Run: headless pygame with SDL's dummy video driver; simulated clock (each Clock.tick advances the game by its frame time, no real sleeping); random seed 0; keys injected as events and as key.get_pressed() state; no mouse input.
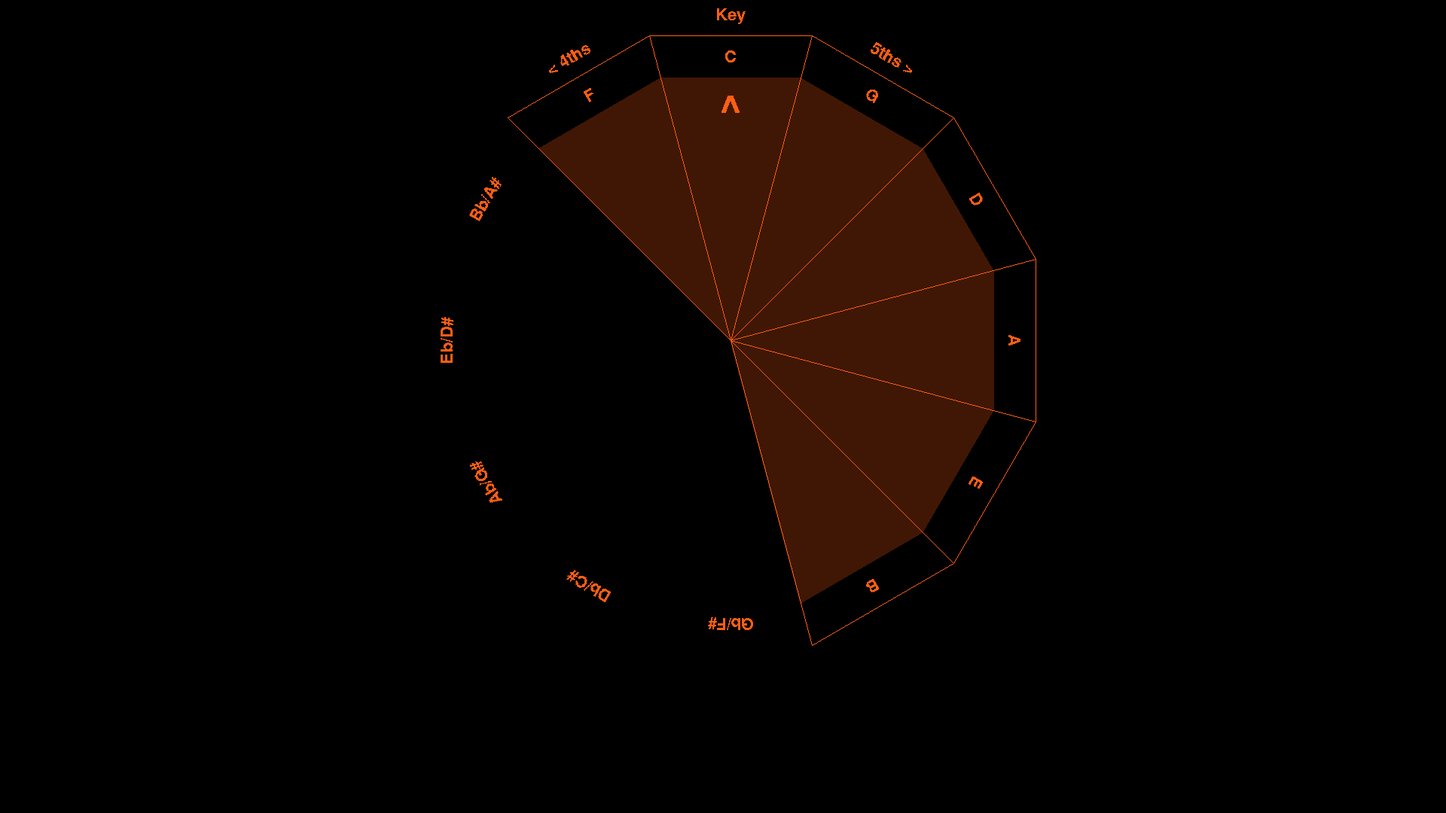
Frame 1 of 4 · flips 1–60 · no input
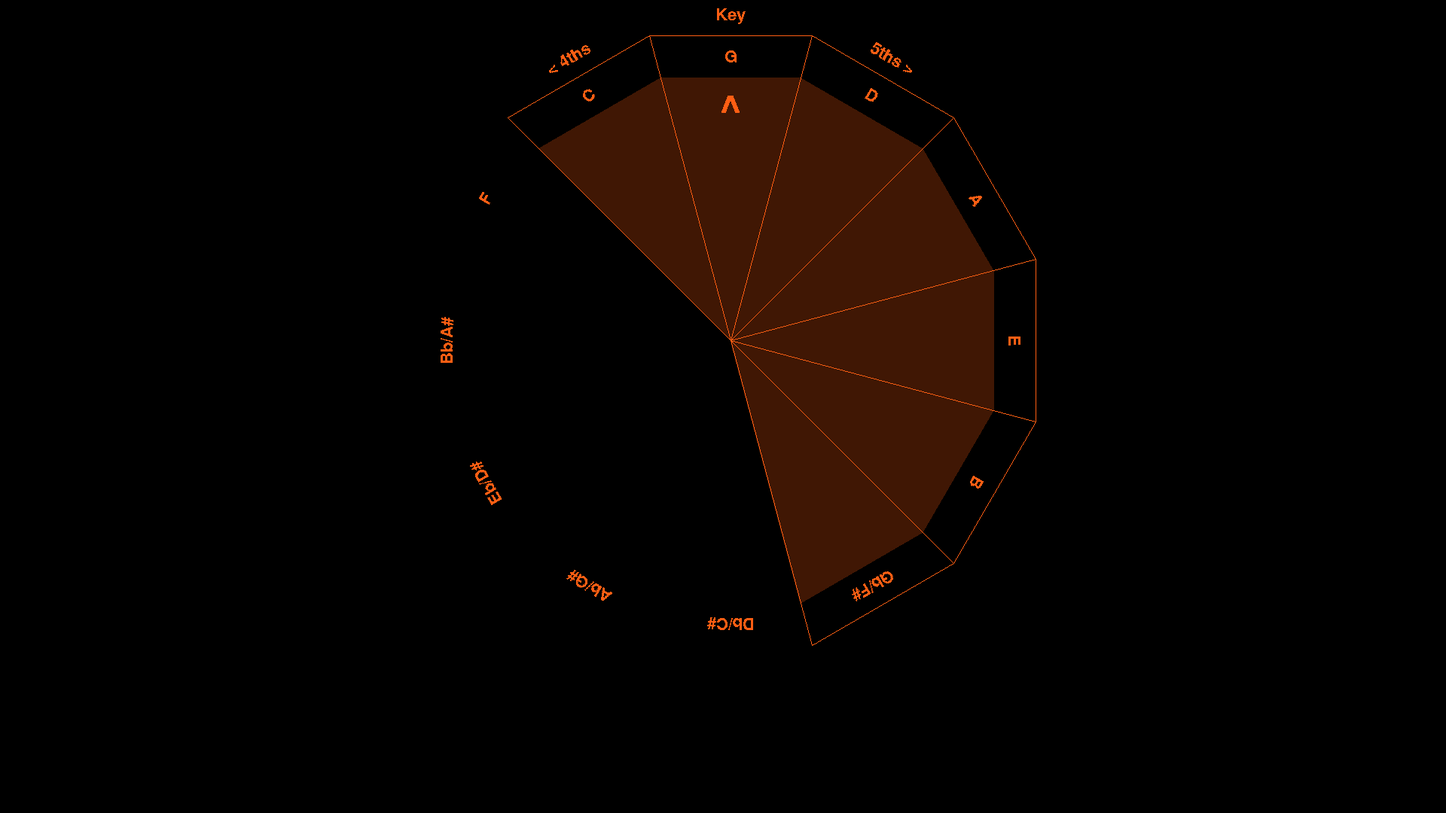
Frame 2 of 4 · flips 61–180 · tapped SPACE, RETURN · held RIGHT (→), D
Frame 3 of 4 · flips 181–300 · held DOWN (↓), S · screen unchanged from frame 2, image omitted
Frame 4 of 4 · flips 301–420 · held LEFT (←), A, UP (↑), W · screen same as frame 1, image omitted

The pygame program that drew these frames:

# helm test canvas
#
# Proof of concept MIDI instrument

# using pygame as the canvas https://www.pygame.org/docs/

import math
import pygame
from pygame.locals import *


class ShapeWheel(object):
    def __init__(self, canvas_size, r, slice_no=1, offset_degrees=0,
                 canvas_margin=10, label_list=None):
        self.slice_no = int(slice_no)
        self.r = int(r)
        self.circle_divisions = 12  # 12-slices around the circle
        self.offset_degrees = int(offset_degrees)
        self.canvas_margin = int(canvas_margin)
        self.origin_x = int(
            (canvas_size / 2) + self.canvas_margin)  # Center of the canvas X
        self.origin_y = int(
            (canvas_size / 2) + self.canvas_margin)  # Center of the canvas Y
        self.canvas_width = (canvas_size + (self.canvas_margin * 2))
        self.canvas_height = (canvas_size + (self.canvas_margin * 2))
        self.label_list = label_list

        # offset_orientation is a number of degrees added to everything
        # to set an overall coordinate system orientation
        self.offset_orientation = 90

        # list of coordinates representing this shape
        self.coordinates = []
        # associates list of degrees from the origin for each coordinate pair
        self.degrees = []
        self.find_coordinates()

    def find_coordinates(self):
        for i in range(12):
            self.coordinates.append(
                # One corner of the triangle along the circle radius r,
                # at sliceNo*1/12circle
                (
                    (
                        self.origin_x -
                        int(self.r * math.cos(
                            math.radians(
                                ((360 / self.circle_divisions) * i)
                                + self.offset_degrees
                                + self.offset_orientation
                                ))
                            )
                    ),
                    (
                        self.origin_y -
                        int(self.r * math.sin(
                            math.radians(
                                ((360 / self.circle_divisions) * i)
                                + self.offset_degrees
                                + self.offset_orientation
                                ))
                            )
                    )
                )
            )
            self.degrees.append(
                int(-((360 / self.circle_divisions) * i))
                - self.offset_degrees
            )


class ShapeWheelSlice(ShapeWheel):
    def find_coordinates(self):
        self.coordinates.append(  # Origin
            (
                self.origin_x,
                self.origin_y
            )
        )
        self.coordinates.append(
            # One corner of the triangle along the circle radius r,
            # at sliceNo*1/12circle
            (
                (
                    self.origin_x -
                    int(self.r * math.cos(
                        math.radians(
                            ((360 / self.circle_divisions) *
                             self.slice_no) + self.offset_degrees
                            + self.offset_orientation
                            ))
                        )
                ),
                (
                    self.origin_y -
                    int(self.r * math.sin(
                        math.radians(
                            ((360 / self.circle_divisions) *
                             self.slice_no) + self.offset_degrees
                            + self.offset_orientation
                            ))
                        )
                )
            )
        )
        self.coordinates.append(
            # One corner of the triangle along the circle radius r,
            # at (sliceNo+1)*1/12circle
            (
                (
                    self.origin_x -
                    int(self.r * math.cos(
                        math.radians(
                            ((360 / self.circle_divisions) * (
                                        self.slice_no + 1)) +
                            self.offset_degrees
                            + self.offset_orientation
                            ))
                        )
                ),
                (
                    self.origin_y -
                    int(self.r * math.sin(
                        math.radians(
                            ((360 / self.circle_divisions) * (
                                        self.slice_no + 1)) +
                            self.offset_degrees
                            + self.offset_orientation
                            ))
                        )
                )
            )
        )
        self.degrees.append(
            int(-((360 / self.circle_divisions) * self.slice_no))
            - self.offset_degrees
        )


class ShapeWheelRay(ShapeWheel):
    def find_coordinates(self):
        self.coordinates.append(  # Origin
            (
                self.origin_x,
                self.origin_y
            )
        )
        self.coordinates.append(
                (
                    (
                        self.origin_x -
                        int(self.r * math.cos(
                            math.radians(
                                ((360 / self.circle_divisions) * self.slice_no)
                                + self.offset_degrees
                                + self.offset_orientation
                                ))
                            )
                    ),
                    (
                        self.origin_y -
                        int(self.r * math.sin(
                            math.radians(
                                ((360 / self.circle_divisions) * self.slice_no)
                                + self.offset_degrees
                                + self.offset_orientation
                                ))
                            )
                    )
                )
            )
        self.degrees.append(
            int(-((360 / self.circle_divisions) * self.slice_no))
            - self.offset_degrees
        )


class ControlSystem(object):
    def __init__(self, canvas_width, canvas_height, canvas_margin, color,
                 color_bg, color_accent, notes, blit_x, blit_y, font_medium,
                 font_x_large):
        self.surface = None
        self.canvas_width = canvas_width
        self.canvas_height = canvas_height
        self.canvas_margin = canvas_margin
        self.color = color
        self.color_bg = color_bg
        self.color_accent = color_accent
        self.notes = notes  # Holds the dict/lists representing the scale
        # notes, their positions and values, etc
        self.key = 0  # Key is the index of the notes dict indicating the key
        self.note_selection = 0  # The currently selected note index
        self.blit_x = blit_x  # The X location in which this entire control
        # should be blit to the screen canvas
        self.blit_y = blit_y  # The Y location in which this entire control
        # should be blit to the screen canvas
        self.font_medium = font_medium  # Medium sized font
        self.font_x_large = font_x_large  # XL sized font
        self.surface = pygame.Surface(
            (int(self.canvas_width + (self.canvas_margin * 2)),
             int(self.canvas_height + (self.canvas_margin * 2))))

    def init_surface(self):
        pass

    def draw_polygon(self, shape, width, color):
        pygame.draw.polygon(self.surface, color, shape.coordinates, width)

    def draw_label_circle(self, shape, labels):
        coord_pair = 0
        for coordinates in shape.coordinates:
            self.draw_label(coordinates,
                            shape.degrees[coord_pair],
                            labels[coord_pair]['noteName'],
                            self.font_medium)
            coord_pair += 1

    def draw_label(self, coordinates, degrees, text_label, font):
        text = font.render(text_label, False, self.color)
        text = pygame.transform.rotate(text, degrees)
        text_x_center = int(text.get_width() / 2)
        text_y_center = int(text.get_height() / 2)
        # Bit on to the surface:
        self.surface.blit(text, [coordinates[0] - text_x_center,
                                 coordinates[1] - text_y_center])

    def draw_control(self):
        pass

    def update_control(self, events):
        pass


class WheelControl(ControlSystem):
    def __init__(self, *args, **kwargs):
        # Run superclass __init__ to inherit all of those instance attributes
        super(self.__class__, self).__init__(*args, **kwargs)
        self.r = int(self.canvas_height / 2)
        # rotate_offset tracks the overall rotation of the wheel in degrees
        # As the user rotates the wheel, this value is incremented/decremented
        self.rotate_offset = 0

        # rotate_offset_note tracks overall rotation, but for the selected
        # note
        self.rotate_offset_note = 0

        # These are used to track rotation animation of the wheel
        # rotate_steps tracks how many remaining frames of rotation are left
        # to animate for key wheel rotation
        # rotate_iterator will be 1 or -1, and is added to rotate_offset once
        # per cycle until rotate_steps runs out
        self.rotate_steps = 0
        self.rotate_iterator = 0

        # These are used to track rotation animation of the note selection
        # rotate_steps_note tracks how many remaining frames of rotation are
        # left to animate for note selection
        # rotate_iterator_note, same as above but for note selection
        self.rotate_steps_note = 0
        self.rotate_iterator_note = 0

        # rotate_amount is how many degrees to hop per event
        # 1 degree per event makes turning the circle sloooow
        self.rotate_amount = int(360 / 12)
        # rotate_speedup is a multiplier of frames to skip, to make
        # animation super quick.  Factors of 30 will work best
        self.rotate_speedup = 10

        # The circle is divided in to 12 segments
        # But if want a _side_ to be oriented upwards, not a _point_
        # then back it up an additional 1/24th of a circle
        self.offset_degrees = int(-360 / 24)

    def rotate_wheel(self, direction):
        # Set direction to 1 for clockwise rotation
        # Set direction to -1 for counterclockwise rotation
        # It's an integer of degrees added to the overall rotation
        # If this is called and there is no rotation currently, begin
        #   rotation immediately
        if self.rotate_steps == 0:
            self.rotate_steps = int(self.rotate_amount / self.rotate_speedup)
            self.rotate_iterator = direction
            # Set the key index as we turn around
            self.key -= self.rotate_iterator
            if self.key > 11:
                self.key = 0
            if self.key < 0:
                self.key = 11
        else:
            # If we receive a rotate call and are already rotating in that
            #   direction, do nothing.
            # Otherwise, if we receive a rotate call and it's for the opposite
            #   direction, reverse the rotation immediately
            if self.rotate_iterator != direction:
                # Compensate for how far we've already been rotating
                self.rotate_steps = int(self.rotate_amount /
                                        self.rotate_speedup) - \
                                    self.rotate_steps
                # and reverse the rotation
                self.rotate_iterator = direction
                # Set the key index as we turn around
                self.key -= self.rotate_iterator
                if self.key > 11:
                    self.key = 0
                if self.key < 0:
                    self.key = 11

    def rotate_note(self, direction):
        # Set direction to 1 for clockwise rotation
        # Set direction to -1 for counterclockwise rotation
        # It's an integer of degrees added to the overall rotation
        # If this is called and there is no rotation currently, begin
        #   rotation immediately
        if self.rotate_steps_note == 0:
            self.rotate_steps_note = int(self.rotate_amount /
                                         self.rotate_speedup)
            self.rotate_iterator_note = direction
            # Set the selected note index as we turn around
            self.note_selection -= self.rotate_iterator_note
            if self.note_selection > 11:
                self.note_selection = 0
            if self.note_selection < 0:
                self.note_selection = 11
        else:
            # If we receive a rotate call and are already rotating in that
            #   direction, do nothing.
            # Otherwise, if we receive a rotate call and it's for the opposite
            #   direction, reverse the rotation immediately
            if self.rotate_iterator_note != direction:
                # Compensate for how far we've already been rotating
                self.rotate_steps_note = int(self.rotate_amount /
                                             self.rotate_speedup) - \
                                    self.rotate_steps_note
                # and reverse the rotation
                self.rotate_iterator_note = direction
                # Set the selected note index as we turn around
                self.note_selection -= self.rotate_iterator_note
                if self.note_selection > 11:
                    self.note_selection = 0
                if self.note_selection < 0:
                    self.note_selection = 11

    def update_control(self, events):
        # Handle the dict of events passed in for this update
        for event in events:
            if event == "K_a":
                self.rotate_wheel(1)
            if event == "K_d":
                self.rotate_wheel(-1)
            if event == "K_q":
                self.rotate_note(1)
            if event == "K_e":
                self.rotate_note(-1)
            print("Key:", self.key, ", Note:", self.note_selection)

        # Perform any animation steps needed for this update
        if self.rotate_steps > 0:
            self.rotate_offset += (self.rotate_iterator * self.rotate_speedup)
            self.rotate_steps -= 1

        if self.rotate_steps_note > 0:
            self.rotate_offset_note += (self.rotate_iterator_note *
                                        self.rotate_speedup)
            self.rotate_steps_note -= 1

    def draw_control(self):

        ####################
        # Background stuff #
        ####################

        self.surface.fill(self.color_bg)

        # Key label
        for i in [0]:  # Wheel position 0
            polygon = ShapeWheelRay(canvas_size=self.r * 2,
                                    r=self.r,
                                    slice_no=i,
                                    canvas_margin=self.canvas_margin)
            self.draw_label(polygon.coordinates[1],
                            polygon.degrees[0],
                            "Key",
                            self.font_medium)

        # Labels for directions
        for i in [1]:  # Wheel position 1
            polygon = ShapeWheelRay(canvas_size=self.r * 2,
                                    r=self.r,
                                    slice_no=i,
                                    canvas_margin=self.canvas_margin)
            self.draw_label(polygon.coordinates[1],
                            polygon.degrees[0],
                            "5ths >",
                            self.font_medium)
        for i in [11]:  # Wheel position 11
            polygon = ShapeWheelRay(canvas_size=self.r * 2,
                                    r=self.r,
                                    slice_no=i,
                                    canvas_margin=self.canvas_margin)
            self.draw_label(polygon.coordinates[1],
                            polygon.degrees[0],
                            "< 4ths",
                            self.font_medium)

        # Draw the reference circle
        # This uses self.rotate_offset, so it's a rotating layer
        label_circle = ShapeWheel(canvas_size=self.r * 2,
                                  r=self.r - 56,
                                  slice_no=1,
                                  offset_degrees=self.rotate_offset,
                                  canvas_margin=self.canvas_margin,
                                  label_list=self.notes)
        self.draw_label_circle(label_circle, self.notes)

        # Draw the slices
        for i in [0, 1, 2, 3, 4, 5, 11]:
            # Inner triangles bg color fill
            polygon = ShapeWheelSlice(canvas_size=self.r * 2,
                                      r=self.r - 70,
                                      slice_no=i,
                                      offset_degrees=self.offset_degrees,
                                      canvas_margin=self.canvas_margin)
            self.draw_polygon(polygon, 0, self.color_accent)

            # Outlines
            polygon = ShapeWheelSlice(canvas_size=self.r * 2,
                                      r=self.r - 12,
                                      slice_no=i,
                                      offset_degrees=self.offset_degrees,
                                      canvas_margin=self.canvas_margin)
            self.draw_polygon(polygon, 1, self.color)

        # Draw the selected note indicator
        polygon = ShapeWheelRay(canvas_size=self.r * 2,
                                r=self.r - 128,
                                slice_no=self.note_selection,
                                offset_degrees=self.rotate_offset_note,
                                canvas_margin=self.canvas_margin)
        self.draw_label(polygon.coordinates[1],
                        polygon.degrees[0],
                        "^",
                        self.font_x_large)

class Helm:
    def __init__(self, canvas_width=1920, canvas_height=1080, init_gfx=True):

        # Musical attributes
        self.notes = [
            {'noteName': 'C', 'kbNum': 1, 'wheelPos': 1},
            {'noteName': 'G', 'kbNum': 8, 'wheelPos': 2},
            {'noteName': 'D', 'kbNum': 3, 'wheelPos': 3},
            {'noteName': 'A', 'kbNum': 10, 'wheelPos': 4},
            {'noteName': 'E', 'kbNum': 5, 'wheelPos': 5},
            {'noteName': 'B', 'kbNum': 12, 'wheelPos': 6},
            {'noteName': 'Gb/F#', 'kbNum': 7, 'wheelPos': 7},
            {'noteName': 'Db/C#', 'kbNum': 2, 'wheelPos': 8},
            {'noteName': 'Ab/G#', 'kbNum': 9, 'wheelPos': 9},
            {'noteName': 'Eb/D#', 'kbNum': 4, 'wheelPos': 10},
            {'noteName': 'Bb/A#', 'kbNum': 11, 'wheelPos': 11},
            {'noteName': 'F', 'kbNum': 6, 'wheelPos': 12}
        ]

        # Graphics attributes
        # Clock, for tracking events and frame rate
        self.clock = pygame.time.Clock()
        self.canvas_width = canvas_width
        self.canvas_height = canvas_height

        self.r = int(
            (canvas_height * .8) / 2)  # R is half of __% of the screen
        self.canvas_margin = 10

        # Define some colors for convenience and readability
        self.black = (0, 0, 0)
        self.white = (255, 255, 255)
        self.red = (255, 0, 0)
        self.orange = (255, 94, 19)
        self.orange_25 = (64, 23, 4)
        self.orange_50 = (128, 47, 9)
        self.orange_75 = (191, 69, 13)

        self.running = False  # will be True once self.run() is called

        # Initialize the canvas
        pygame.init()

        if init_gfx:
            # If this is being run headless, turn initGfx to False
            # This is useful for headless CI testing
            self.canvas = pygame.display.set_mode(
                [self.canvas_width, self.canvas_height])
            pygame.display.set_caption('helm')  # Set the window title for fun

        # Fonts - very slow
        # Initialize a font.  This takes forever, like maybe 8 seconds.  But
        # happens once.
        self.font_med = pygame.font.SysFont('courier', 32)
        self.font_x_large = pygame.font.SysFont('courier', 80)
        # Listing available fonts, fun for later:
        # fonts = pygame.font.get_fonts()
        # print(len(fonts))
        # for f in fonts:
        # 	print(f)

        # controlSurfaces list contains each controlSystem object that is
        # rendered.
        # Declare controlSystem objects, set them up and init them,
        # then append() them
        # to this list.  Then each in turn will get a drawControl() call and
        # their
        # surface attribute will be blit to the canvas.
        self.controlSurfaces = []

        # The size of the ffWheel's surface will be __% of the screen
        control_ff_wheel_size = int(self.canvas_height * 0.8)
        # Create a ffWheel control.  Init.
        control_ff_wheel = WheelControl(control_ff_wheel_size,
                                        control_ff_wheel_size,
                                        # Size of this control's surface.
                                        self.canvas_margin,  # render margin
                                        self.orange, self.black,
                                        # fg color and bg color
                                        self.orange_25,  # accent color
                                        self.notes,  # list of note values
                                        int((self.canvas_width / 2) - (
                                                    control_ff_wheel_size /
                                                    2)),
                                        self.canvas_margin,  # Blit location
                                        self.font_med,
                                        self.font_x_large)

        # Append the ffWheel to the controlSurfaces list
        self.controlSurfaces.append(control_ff_wheel)

    def run(self):
        self.running = True

        self.canvas.fill(self.black)  # fill the screen with black

        # The main running loop
        while self.running:

            # First, draw the screen:
            # Loop through each controlSystem added to the controlSurfaces list
            for controlSurface in self.controlSurfaces:
                # The drawControl method should update the control's visual
                # elements and
                # draw to the control's surface
                controlSurface.draw_control()
                # Blit the control's surface to the canvas
                self.canvas.blit(controlSurface.surface,
                                 [controlSurface.blit_x,
                                  controlSurface.blit_y])
            pygame.display.update()

            # Next, Update controls and everything in preparation for the
            # next loop through:
            events = {}  # Record events seen during this execution here.
            # Key is a label, usually pygame event
            # The controlSurfaces themselves should know what to look for
            # and what to do.
            for event in pygame.event.get():
                if event.type == QUIT:  # If the window 'close' button...
                    self.running = False
                if event.type == pygame.KEYDOWN:
                    if event.key == pygame.K_a:
                        events["K_a"] = True
                    if event.key == pygame.K_d:
                        events["K_d"] = True
                    if event.key == pygame.K_q:
                        events["K_q"] = True
                    if event.key == pygame.K_e:
                        events["K_e"] = True
            for controlSurface in self.controlSurfaces:
                controlSurface.update_control(
                    events)  # update control attributes with a dict of events

            self.clock.tick(60)  # 60 fps

        # If we've reached this point, we've escaped the run: loop.  Quit.
        pygame.quit()


if __name__ == "__main__":
    helm = Helm()
    helm.run()
